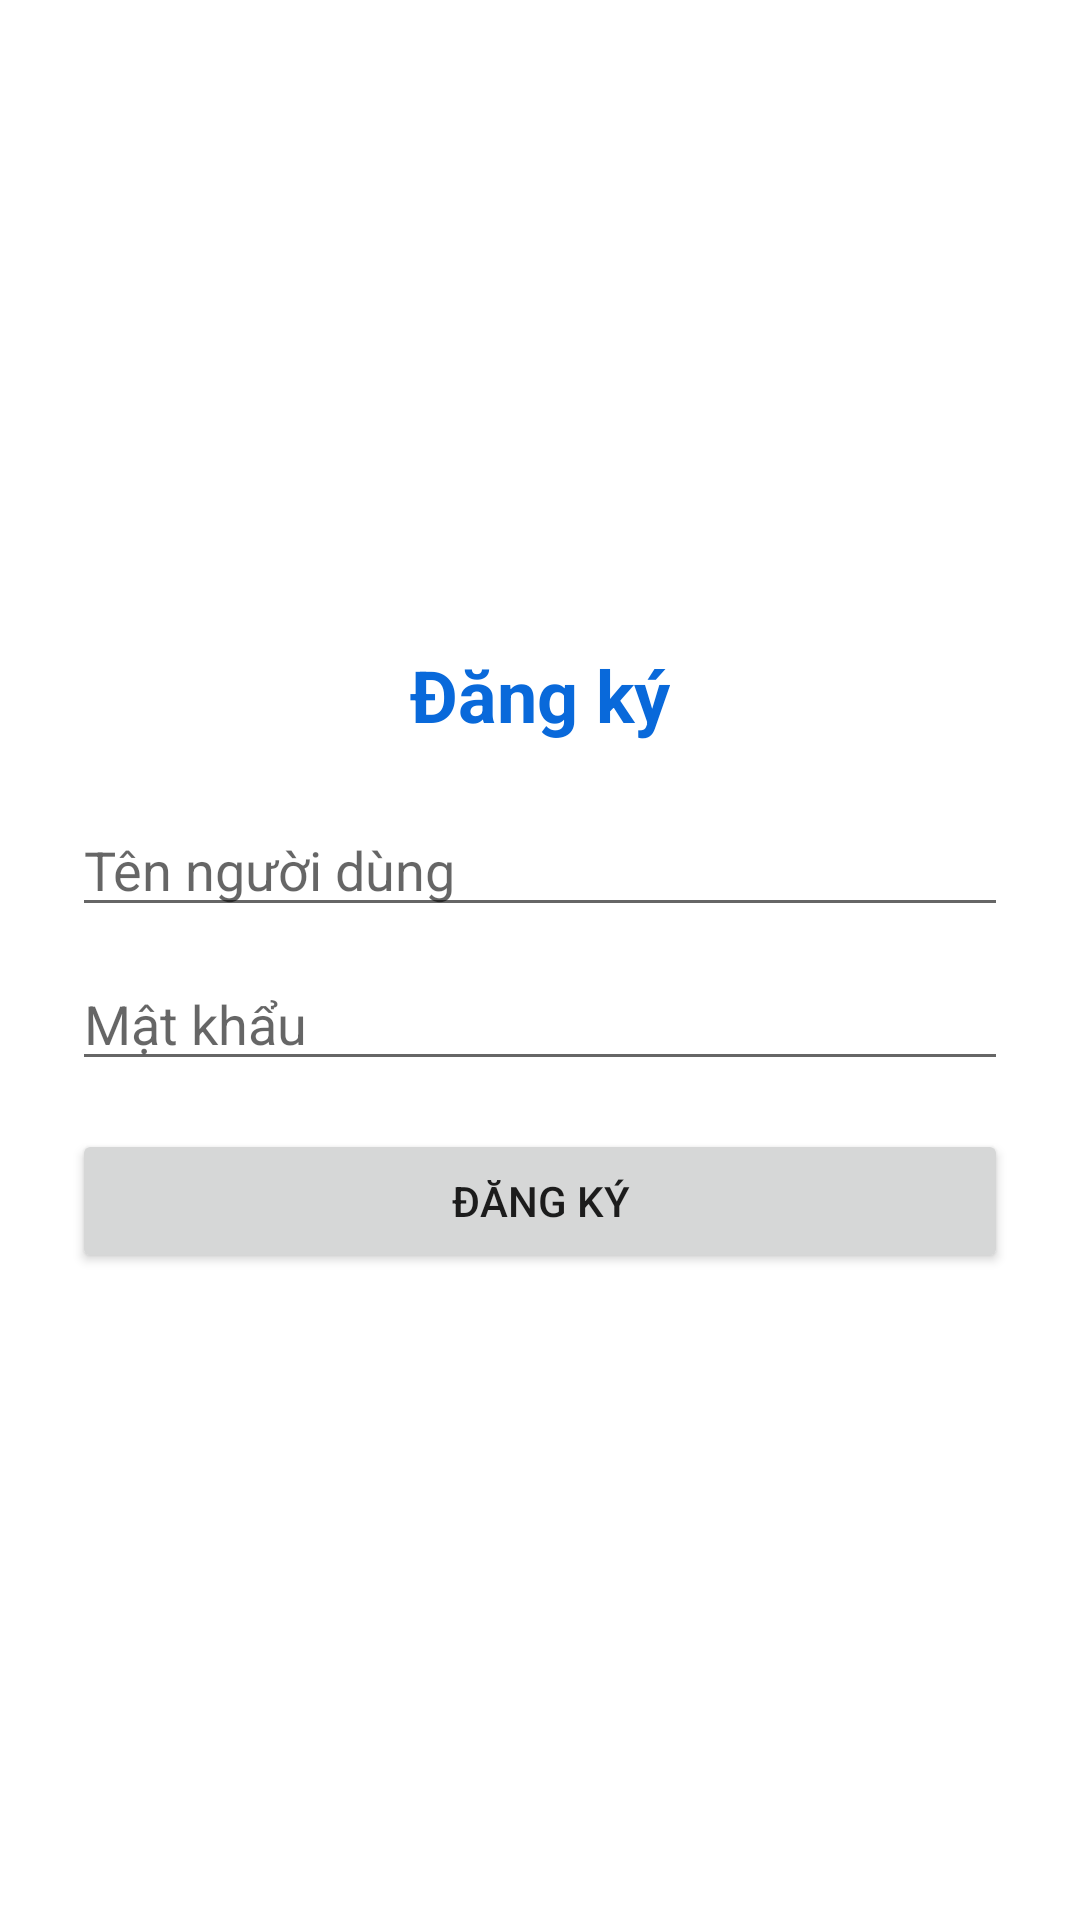

Android layout source for this screen:
<!-- AndroidManifest.xml: application theme Theme.ToDoApp -->
<!-- res/layout/activity_register.xml -->
<?xml version="1.0" encoding="utf-8"?>
<LinearLayout xmlns:android="http://schemas.android.com/apk/res/android"
    android:orientation="vertical"
    android:gravity="center"
    android:padding="24dp"
    android:background="@color/backgroundColor"
    android:layout_width="match_parent"
    android:layout_height="match_parent">

    <TextView
        android:text="Đăng ký"
        android:textColor="@color/colorPrimary"
        android:textSize="24sp"
        android:textStyle="bold"
        android:layout_marginBottom="20dp"
        android:layout_width="wrap_content"
        android:layout_height="wrap_content" />

    <EditText
        android:id="@+id/et_username"
        android:hint="Tên người dùng"
        android:layout_width="match_parent"
        android:layout_height="wrap_content" />

    <EditText
        android:id="@+id/et_password"
        android:hint="Mật khẩu"
        android:inputType="textPassword"
        android:layout_marginTop="10dp"
        android:layout_width="match_parent"
        android:layout_height="wrap_content" />

    <Button
        android:id="@+id/btn_register"
        android:text="ĐĂNG KÝ"
        android:layout_marginTop="16dp"
        android:layout_width="match_parent"
        android:layout_height="wrap_content" />
</LinearLayout>
<!-- resources referenced by this layout -->
<resources>
  <color name="backgroundColor">#FFFFFF</color>
  <color name="colorPrimary">#0969DA</color>
  <style name="Theme.ToDoApp" parent="Theme.MaterialComponents.DayNight.NoActionBar">
          
          <item name="colorPrimary">@color/colorPrimary</item>
          <item name="colorPrimaryVariant">@color/colorPrimaryVariant</item>
          <item name="colorOnPrimary">@color/colorOnPrimary</item>
  
          
          <item name="android:colorBackground">@color/colorBackground</item>
          <item name="colorBackground">@color/colorBackground</item>
          <item name="colorOnBackground">@color/colorOnBackground</item>
  
          
          <item name="android:statusBarColor">@color/colorPrimaryVariant</item>
  
          
          <item name="popupMenuStyle">@style/PopupMenuStyle</item>
          <item name="android:popupMenuStyle">@style/PopupMenuStyle</item>
      </style>
  <color name="colorPrimaryVariant">#0550AE</color>
  <color name="colorOnPrimary">#FFFFFF</color>
  <color name="colorBackground">#F6F8FA</color>
  <color name="colorOnBackground">#000000</color>
  <style name="PopupMenuStyle" parent="Widget.AppCompat.PopupMenu.Overflow">
          <item name="android:popupBackground">@drawable/popup_menu_bg</item>
          <item name="android:textColor">@color/popup_text_light</item>
      </style>
  <!-- drawable popup_menu_bg (drawable) -->
  <?xml version="1.0" encoding="utf-8"?>
  <shape xmlns:android="http://schemas.android.com/apk/res/android"
      android:shape="rectangle">
      <solid android:color="@color/popup_bg_light" />
      <corners android:radius="12dp" />
      <padding android:left="8dp" android:right="8dp" android:top="4dp" android:bottom="4dp" />
      <stroke android:width="0.5dp" android:color="#33000000" />
  </shape>
  <color name="popup_text_light">#1F2328</color>
  <color name="popup_bg_light">#FFFFFF</color>
</resources>
